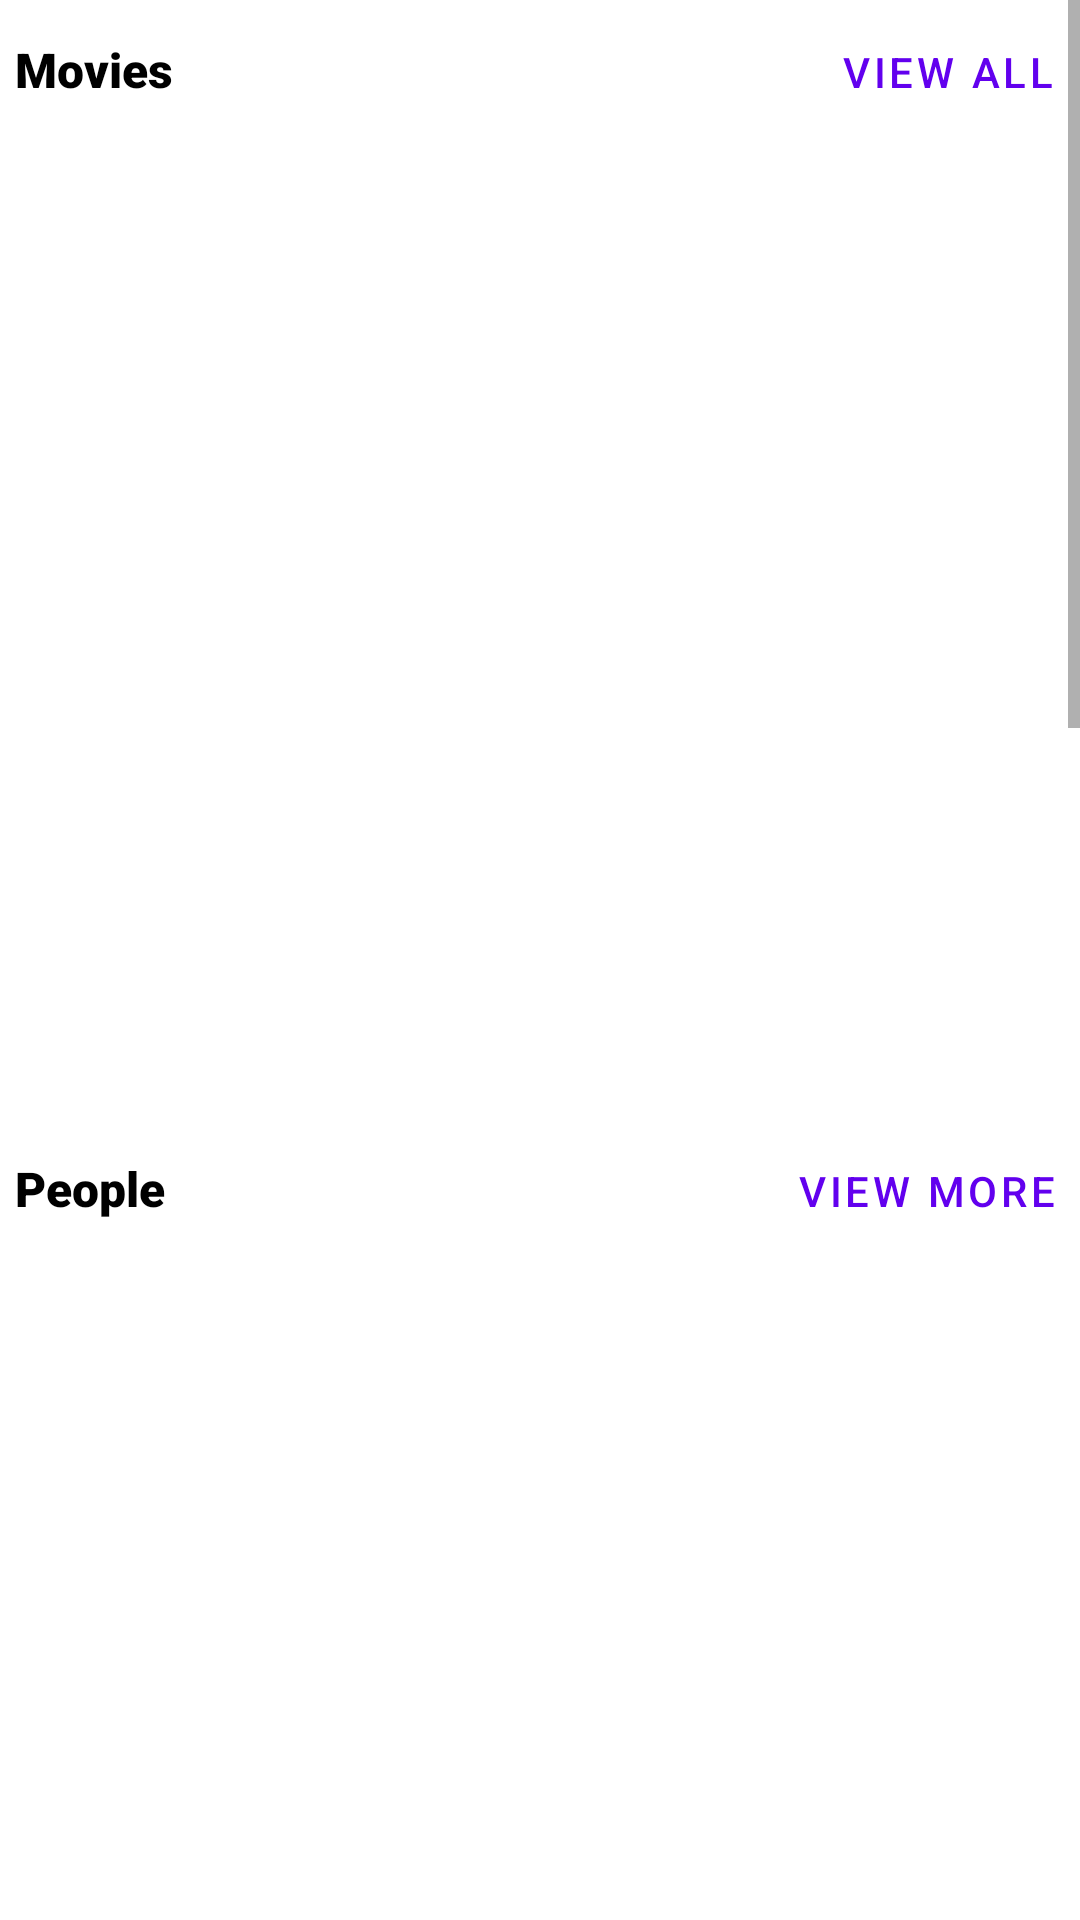

Layout XML and referenced resources for this Android screen:
<!-- AndroidManifest.xml: application theme Theme.MovixApp -->
<!-- res/layout/fragment_home.xml -->
<?xml version="1.0" encoding="utf-8"?>
<ScrollView xmlns:android="http://schemas.android.com/apk/res/android"
    xmlns:app="http://schemas.android.com/apk/res-auto"
    xmlns:tools="http://schemas.android.com/tools"
    android:layout_width="match_parent"
    android:layout_height="match_parent"
    android:orientation="vertical"
    tools:context=".presentation.home.HomeFragment">

    <LinearLayout
        android:layout_width="match_parent"
        android:layout_height="wrap_content"
        android:orientation="vertical">

        <LinearLayout
            android:layout_width="match_parent"
            android:layout_height="wrap_content"
            android:orientation="horizontal">

            <TextView
                android:layout_width="0dp"
                android:layout_height="wrap_content"
                android:layout_marginStart="5dp"
                android:layout_weight="1"
                android:fontFamily="sans-serif-black"
                android:text="@string/movies"
                android:textColor="@color/black"
                android:textSize="16sp" />

            <com.google.android.material.button.MaterialButton
                style="@style/Widget.MaterialComponents.Button.TextButton"
                android:layout_width="wrap_content"
                android:layout_height="wrap_content"
                android:text="@string/view_all" />
        </LinearLayout>

        <androidx.recyclerview.widget.RecyclerView
            android:id="@+id/mainRecyclerView"
            android:layout_width="match_parent"
            android:layout_height="325dp" />

        <LinearLayout
            android:layout_width="match_parent"
            android:layout_height="wrap_content"
            android:orientation="horizontal">

            <TextView
                android:layout_width="0dp"
                android:layout_height="wrap_content"
                android:layout_marginStart="5dp"
                android:layout_weight="1"
                android:fontFamily="sans-serif-black"
                android:text="@string/people"
                android:textColor="@color/black"
                android:textSize="16sp" />

            <com.google.android.material.button.MaterialButton
                style="@style/Widget.MaterialComponents.Button.TextButton"
                android:layout_width="wrap_content"
                android:layout_height="wrap_content"
                android:text="@string/view_more" />
        </LinearLayout>

        <androidx.recyclerview.widget.RecyclerView
            android:id="@+id/peopleRecyclerView"
            android:layout_width="match_parent"
            android:layout_height="325dp" />

        <LinearLayout
            android:layout_width="match_parent"
            android:layout_height="wrap_content"
            android:orientation="horizontal">

            <TextView
                android:layout_width="0dp"
                android:layout_height="wrap_content"
                android:layout_marginStart="5dp"
                android:layout_weight="1"
                android:fontFamily="sans-serif-black"
                android:text="@string/new_movies"
                android:textColor="@color/black"
                android:textSize="16sp" />

            <com.google.android.material.button.MaterialButton
                style="@style/Widget.MaterialComponents.Button.TextButton"
                android:layout_width="wrap_content"
                android:layout_height="wrap_content"
                android:text="@string/view_more" />
        </LinearLayout>

        <androidx.recyclerview.widget.RecyclerView
            android:id="@+id/newMoviesRecyclerView"
            android:layout_width="match_parent"
            android:layout_height="550dp" />

        <com.google.android.material.button.MaterialButton
            android:layout_width="match_parent"
            android:layout_height="wrap_content"
            android:layout_marginLeft="5dp"
            android:layout_marginRight="5dp"
            android:text="@string/show_more" />

        <TextView
            android:layout_width="match_parent"
            android:layout_height="wrap_content"
            android:layout_marginLeft="5dp"
            android:layout_marginTop="15dp"
            android:layout_marginRight="5dp"
            android:fontFamily="sans-serif-black"
            android:text="@string/random_movie"
            android:textColor="@color/black"
            android:textSize="16sp" />

        <androidx.cardview.widget.CardView
            android:layout_width="match_parent"
            android:layout_height="250dp"
            android:layout_margin="5dp">

            <LinearLayout
                android:layout_width="match_parent"
                android:layout_height="wrap_content"
                android:orientation="horizontal">

                <ImageView
                    android:id="@+id/randomMovieImage"
                    android:layout_width="wrap_content"
                    android:layout_height="250dp"
                    android:scaleType="center"
                    app:srcCompat="@drawable/ic_launcher_foreground"
                    android:contentDescription="@string/todo" />

                <LinearLayout
                    android:layout_width="match_parent"
                    android:layout_height="match_parent"
                    android:layout_margin="5dp"
                    android:orientation="vertical">

                    <TextView
                        android:id="@+id/randomMovieTitle"
                        android:layout_width="match_parent"
                        android:layout_height="wrap_content"
                        android:layout_marginBottom="10dp"
                        android:fontFamily="sans-serif-black"
                        android:textColor="@color/black"
                        android:textSize="16sp" />

                    <TextView
                        android:id="@+id/randomSummaryMovie"
                        android:layout_width="match_parent"
                        android:layout_height="match_parent"
                        android:ellipsize="end"
                        android:fontFamily="sans-serif-medium"
                        android:maxLines="10"
                        android:text="@string/description"
                        android:textSize="14sp" />
                </LinearLayout>

            </LinearLayout>
        </androidx.cardview.widget.CardView>


    </LinearLayout>

</ScrollView>
<!-- resources referenced by this layout -->
<resources>
  <string name="description">Description</string>
  <string name="movies">Movies</string>
  <string name="new_movies">New movies</string>
  <string name="people">People</string>
  <string name="random_movie">Random movie</string>
  <string name="show_more">show more</string>
  <string name="todo">TODO</string>
  <string name="view_all">view all</string>
  <string name="view_more">view more</string>
  <style name="Theme.MovixApp" parent="Theme.MaterialComponents.DayNight.NoActionBar">
          
          <item name="colorPrimary">@color/purple_500</item>
          <item name="colorPrimaryVariant">@color/purple_700</item>
          <item name="colorOnPrimary">@color/white</item>
          
          <item name="colorSecondary">@color/teal_200</item>
          <item name="colorSecondaryVariant">@color/teal_700</item>
          <item name="colorOnSecondary">@color/black</item>
          
          <item name="android:statusBarColor" tools:targetApi="l">?attr/colorPrimaryVariant</item>
          
          <item name="android:windowTranslucentStatus">true</item>
      </style>
  <!-- not gathered from this repository: default colours our renderer supplied (Android Studio template values) -->
  <color name="purple_500">#FF6200EE</color>
  <color name="purple_700">#FF3700B3</color>
  <color name="teal_200">#FF03DAC5</color>
  <color name="teal_700">#FF018786</color>
  <color name="black">#FF000000</color>
  <color name="white">#FFFFFFFF</color>
</resources>
